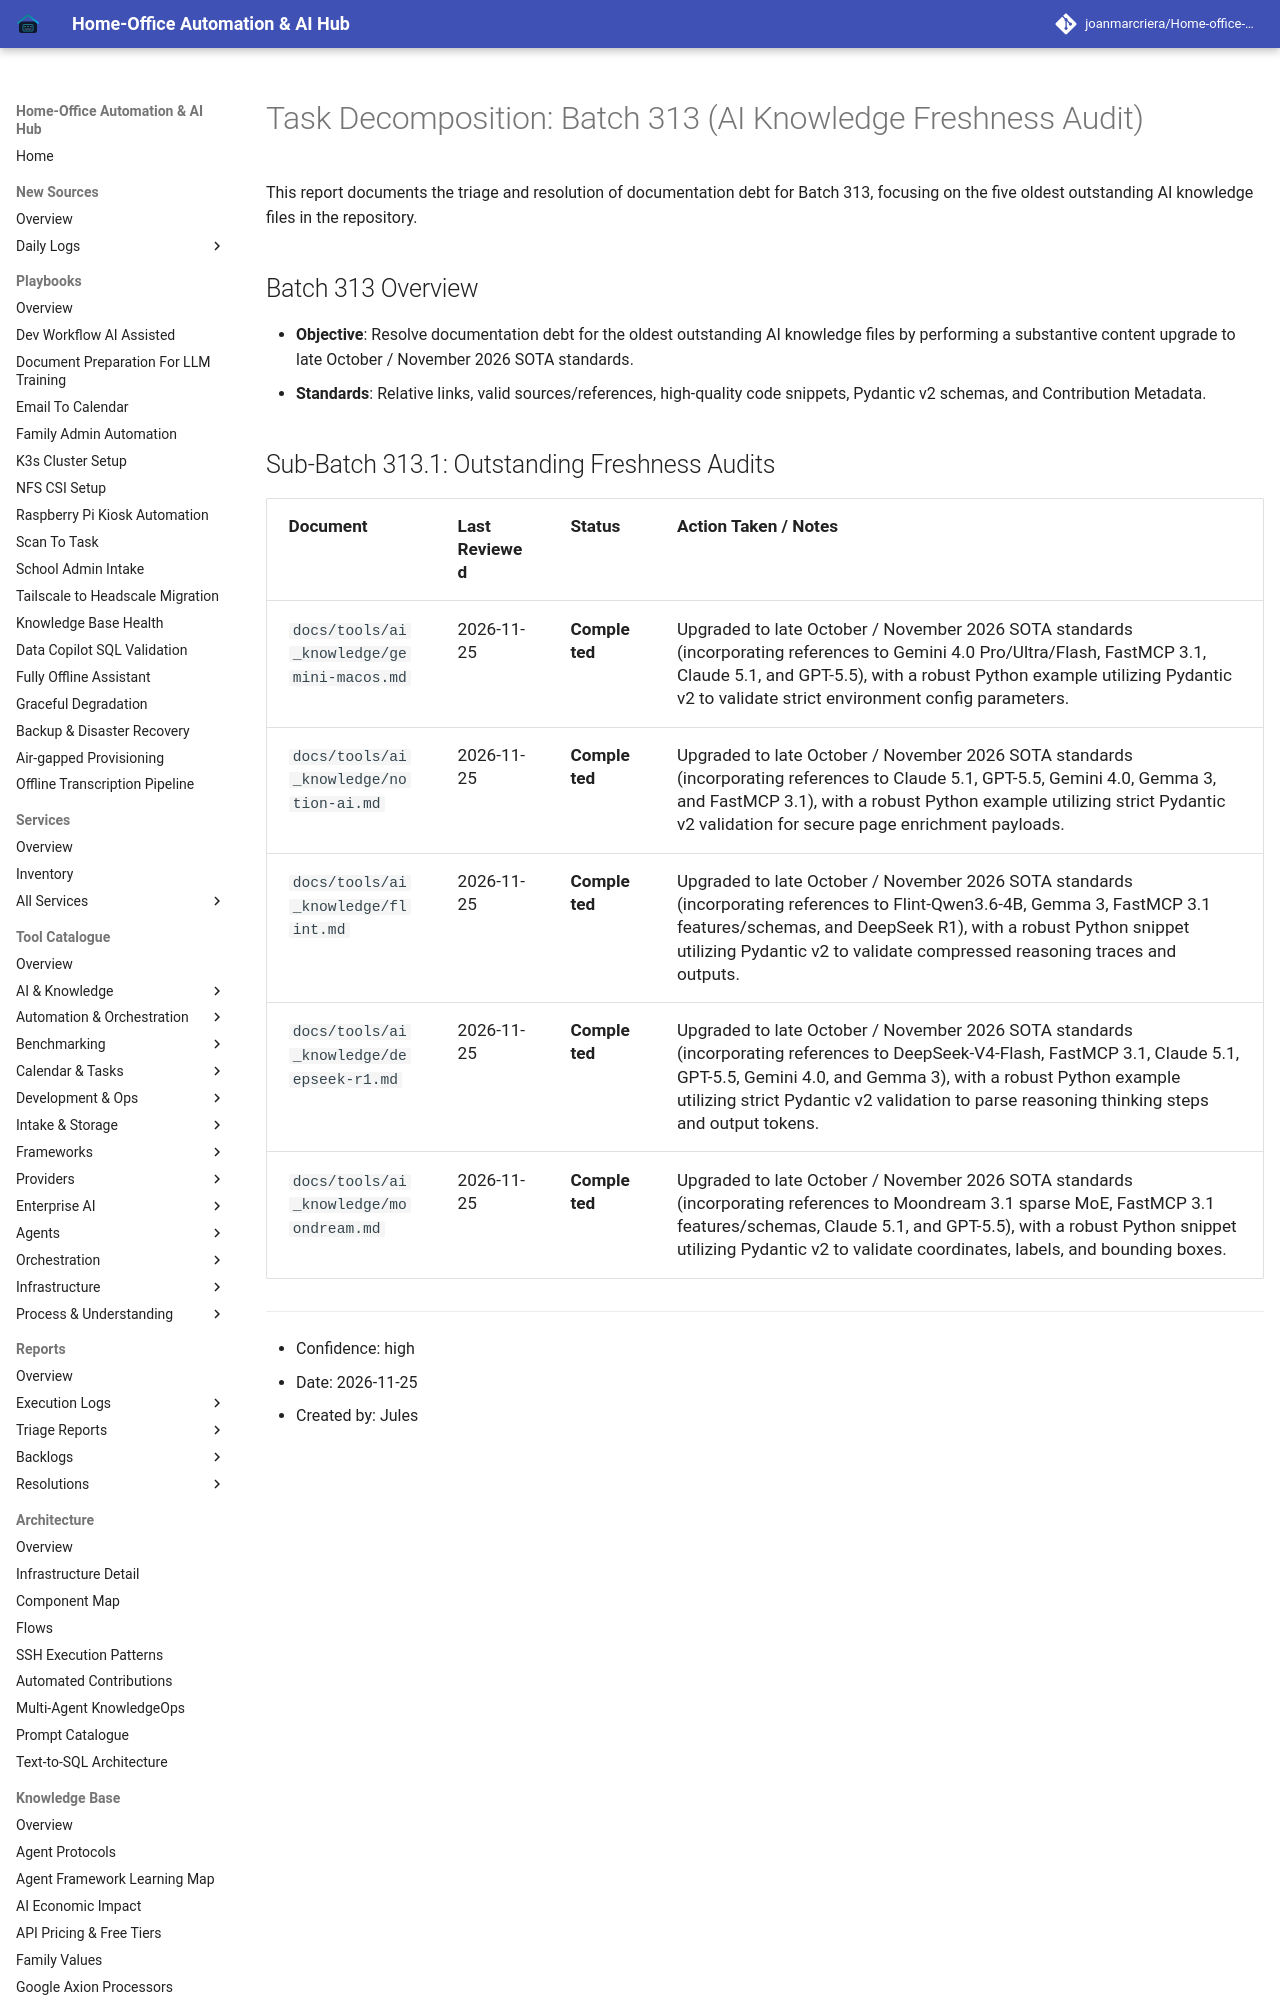

repository: joanmarcriera/Home-office-automations · page: reports/task-decomposition-batch-313/index.html · generator: mkdocs

# Task Decomposition: Batch 313 (AI Knowledge Freshness Audit)

This report documents the triage and resolution of documentation debt for Batch 313, focusing on the five oldest outstanding AI knowledge files in the repository.

## Batch 313 Overview
- **Objective**: Resolve documentation debt for the oldest outstanding AI knowledge files by performing a substantive content upgrade to late October / November 2026 SOTA standards.
- **Standards**: Relative links, valid sources/references, high-quality code snippets, Pydantic v2 schemas, and Contribution Metadata.
